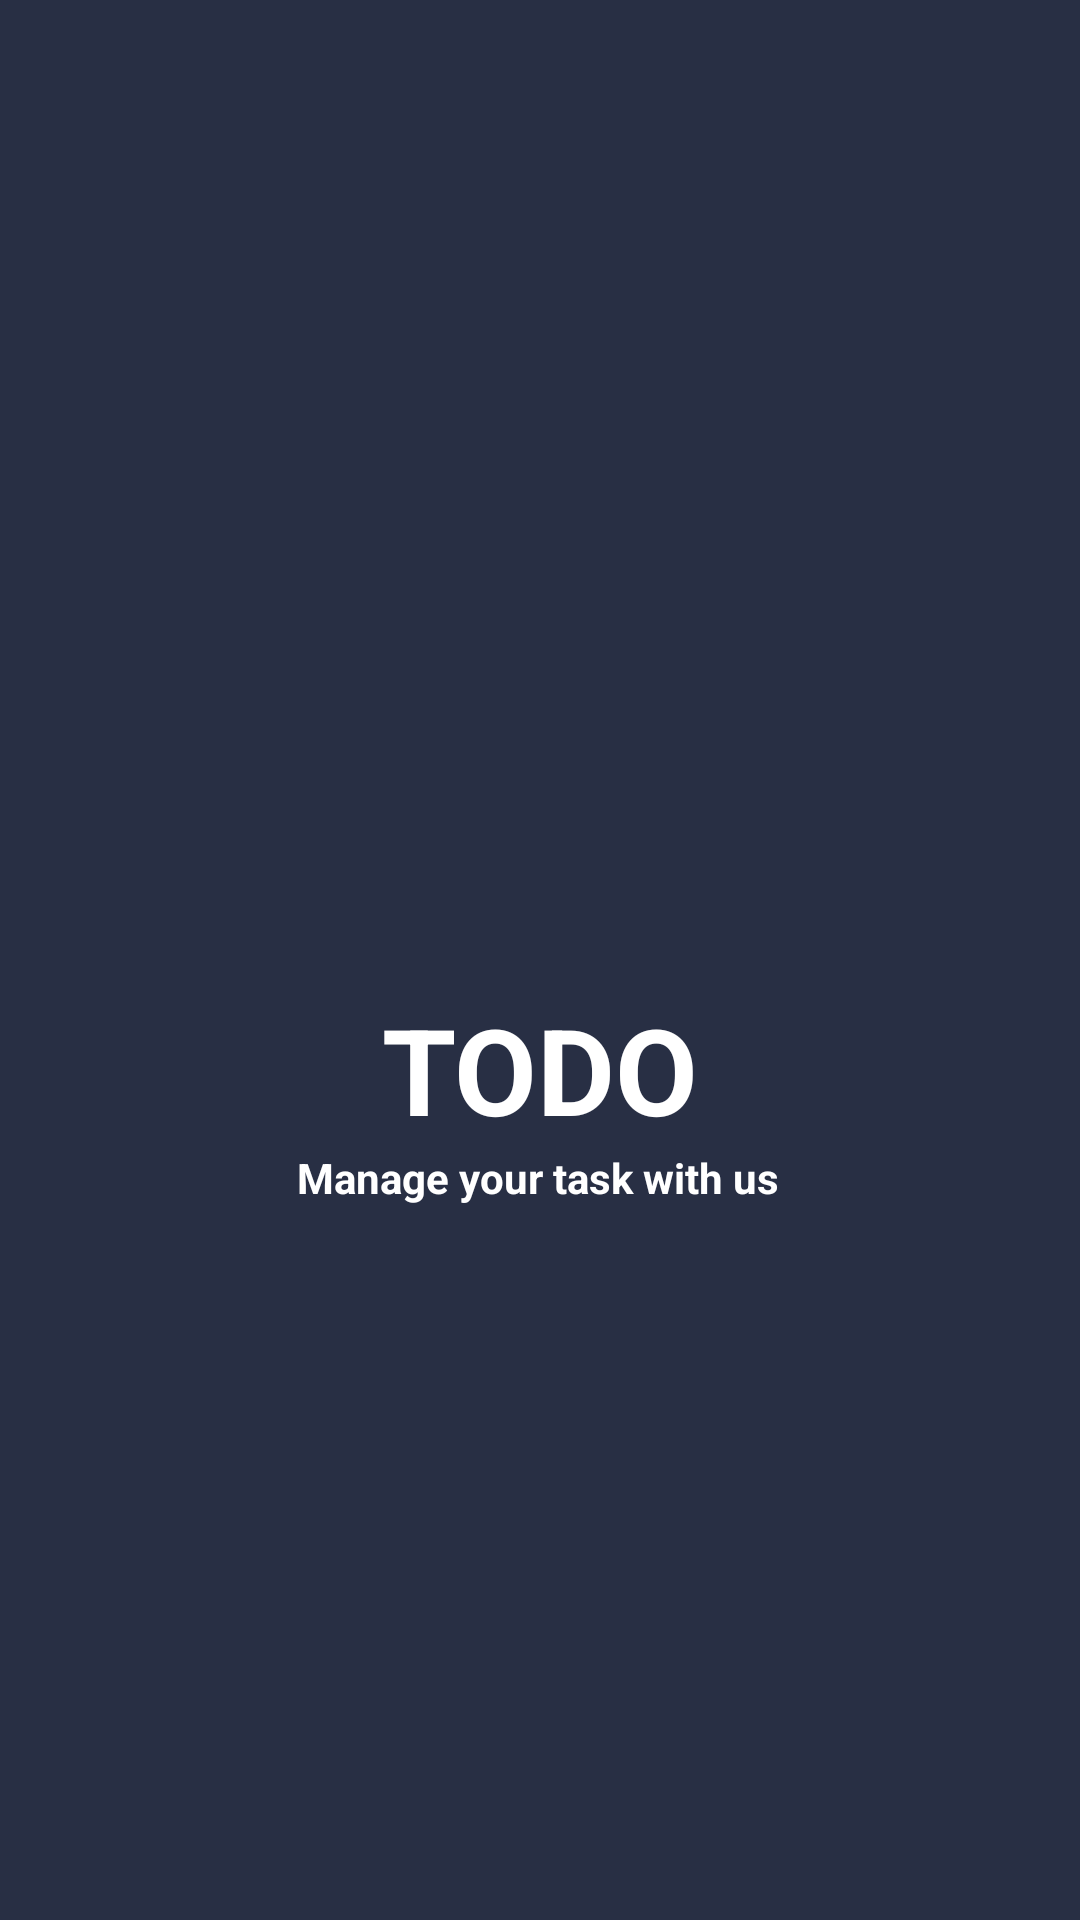

Produce the Android XML layout that renders to this screen, including the resource entries it uses.
<!-- AndroidManifest.xml: activity theme AppThemeNoAppBar -->
<!-- res/layout/activity_splash.xml -->
<?xml version="1.0" encoding="utf-8"?>
<androidx.constraintlayout.widget.ConstraintLayout xmlns:android="http://schemas.android.com/apk/res/android"
    xmlns:app="http://schemas.android.com/apk/res-auto"
    xmlns:tools="http://schemas.android.com/tools"
    android:layout_width="match_parent"
    android:layout_height="match_parent"
    android:background="@color/materialOrange"
    tools:context=".SplashActivity">


    <TextView
        android:id="@+id/textView4"
        android:layout_width="wrap_content"
        android:layout_height="wrap_content"
        android:drawableRight="@drawable/ic_baseline_done_all_24"
        app:layout_constraintBottom_toBottomOf="parent"
        app:layout_constraintEnd_toEndOf="parent"
        app:layout_constraintStart_toStartOf="parent"
        app:layout_constraintTop_toTopOf="parent" />

    <TextView
        android:id="@+id/textView3"
        android:layout_width="wrap_content"
        android:layout_height="wrap_content"
        android:drawableRight="@drawable/clock"
        android:drawablePadding="15dp"
        android:text="@string/to_do_application"
        android:textColor="@color/colorWhite"
        android:textSize="40sp"
        android:textStyle="bold"
        app:layout_constraintBottom_toBottomOf="parent"
        app:layout_constraintEnd_toEndOf="parent"
        app:layout_constraintStart_toStartOf="parent"
        app:layout_constraintTop_toBottomOf="@+id/textView4"
        app:layout_constraintVertical_bias="0.0" />

    <TextView
        android:id="@+id/textView2"
        android:layout_width="wrap_content"
        android:layout_height="wrap_content"
        android:text="Manage your task with us"
        android:textColor="@color/colorWhite"
        android:textStyle="bold"
        app:layout_constraintBottom_toBottomOf="parent"
        app:layout_constraintEnd_toEndOf="parent"
        app:layout_constraintHorizontal_bias="0.497"
        app:layout_constraintStart_toStartOf="parent"
        app:layout_constraintTop_toBottomOf="@+id/textView3"
        app:layout_constraintVertical_bias="0.0" />

</androidx.constraintlayout.widget.ConstraintLayout>
<!-- resources referenced by this layout -->
<resources>
  <color name="colorWhite">#ffffff</color>
  <color name="materialOrange">#282f44</color>
  <string name="to_do_application">TODO</string>
  <style name="AppThemeNoAppBar" parent="@style/Theme.AppCompat.NoActionBar">
          
          <item name="colorPrimary">@color/colorPrimary</item>
          <item name="colorPrimaryDark">@color/colorPrimaryDark</item>
          <item name="colorAccent">@color/colorAccent</item>
          <item name="android:windowFullscreen">true</item>
          <item name="android:windowContentOverlay">@null</item>
      </style>
  <color name="colorPrimary">#282f44</color>
  <color name="colorPrimaryDark">#191b32</color>
  <color name="colorAccent">#D81B60</color>
</resources>
